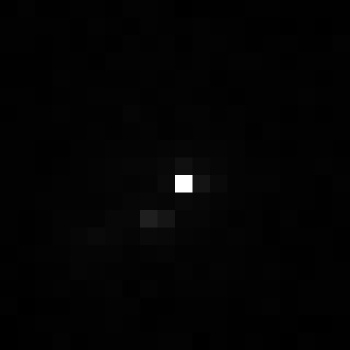

Values plotted in this chart, from the file beside it:
, xmin, ymin, lat, lon, area, perimeter, max_nanowatts, min_nanowatts, moonlight_illumination, clear_sky_confidence, mean_nanowatts
0, 57, 2517, 0.9811, 0.9811, 1.0, 0.0, 26.59, 0.3885, 11.8, 0.0, 0.7309
